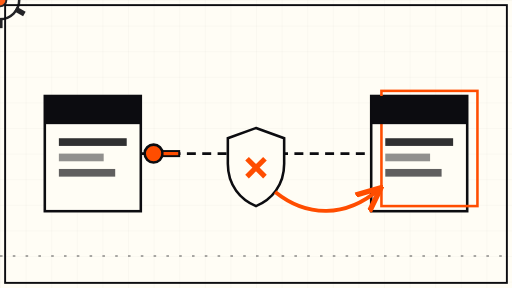
t = 0.00 s
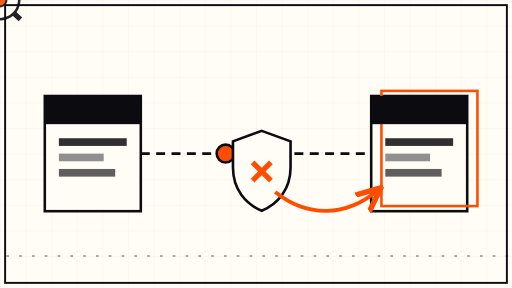
t = 1.50 s
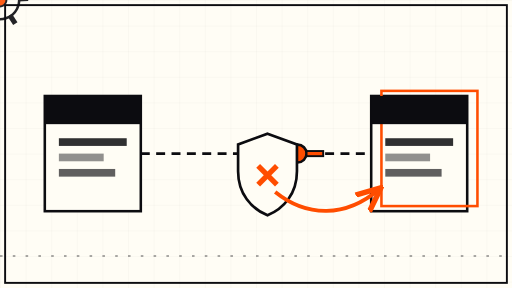
t = 3.00 s
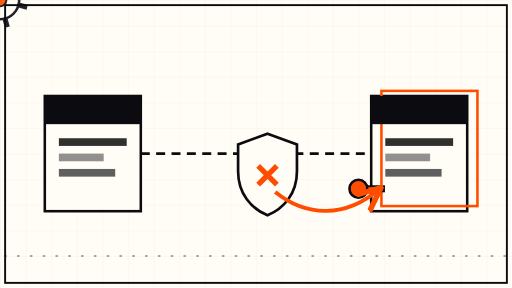
t = 5.00 s
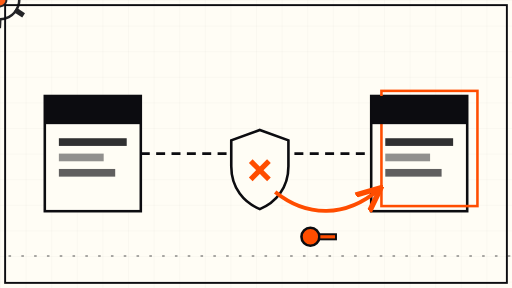
t = 7.00 s
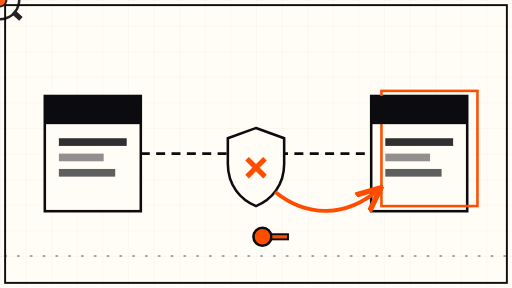
t = 8.00 s

The animated SVG that drew these frames (rendered in a browser with its animation timeline set to each time). Animation: 5 SMIL elements (animate=2,animateMotion=1,animateTransform=2); frames cover the first 8.00 s, repeats indefinitely.

<svg xmlns="http://www.w3.org/2000/svg" viewBox="0 0 800 450" role="img" aria-label="Animated schematic: OAuth token blocked at one hostname doorway, redirected to the matching doorway">
  <defs>
    <pattern id="grid" width="40" height="40" patternUnits="userSpaceOnUse">
      <path d="M 40 0 L 0 0 0 40" fill="none" stroke="#0C0C10" stroke-width="0.6" opacity="0.12"/>
    </pattern>
    <marker id="arrow" viewBox="0 0 10 10" refX="8" refY="5" markerWidth="7" markerHeight="7" orient="auto-start-reverse">
      <path d="M 0 1 L 9 5 L 0 9" fill="none" stroke="#FF4D00" stroke-width="2"/>
    </marker>
  </defs>

  <!-- cream drawing sheet + fine grid -->
  <rect x="0" y="0" width="800" height="450" fill="#FFFDF5"/>
  <rect x="0" y="0" width="800" height="450" fill="url(#grid)"/>
  <rect x="8" y="8" width="784" height="434" fill="none" stroke="#0C0C10" stroke-width="3"/>

  <!-- left server block: main UI hostname -->
  <g>
    <rect x="70" y="150" width="150" height="180" fill="#FFFDF5" stroke="#0C0C10" stroke-width="4"/>
    <rect x="70" y="150" width="150" height="44" fill="#0C0C10"/>
    <rect x="92" y="216" width="106" height="12" fill="#0C0C10" opacity="0.85"/>
    <rect x="92" y="240" width="70" height="12" fill="#0C0C10" opacity="0.45"/>
    <rect x="92" y="264" width="88" height="12" fill="#0C0C10" opacity="0.65"/>
  </g>

  <!-- right server block: MCP hostname -->
  <g>
    <rect x="580" y="150" width="150" height="180" fill="#FFFDF5" stroke="#0C0C10" stroke-width="4"/>
    <rect x="596" y="142" width="150" height="180" fill="none" stroke="#FF4D00" stroke-width="4"/>
    <rect x="580" y="150" width="150" height="44" fill="#0C0C10"/>
    <rect x="602" y="216" width="106" height="12" fill="#0C0C10" opacity="0.85"/>
    <rect x="602" y="240" width="70" height="12" fill="#0C0C10" opacity="0.45"/>
    <rect x="602" y="264" width="88" height="12" fill="#0C0C10" opacity="0.65"/>
  </g>

  <!-- pipeline between the two servers -->
  <line x1="220" y1="240" x2="580" y2="240" stroke="#0C0C10" stroke-width="4" stroke-dasharray="14 10"/>

  <!-- travelling token: key shape gliding left -> right, then looping back below -->
  <g>
    <circle cx="0" cy="0" r="14" fill="#FF4D00" stroke="#0C0C10" stroke-width="4"/>
    <rect x="14" y="-4" width="26" height="8" fill="#FF4D00" stroke="#0C0C10" stroke-width="3"/>
    <animateMotion dur="12s" repeatCount="indefinite" path="M 240 240 L 560 240 L 560 370 L 240 370 Z"/>
  </g>

  <!-- gate at the wrong doorway: shield that pulses, blocking the key -->
  <g>
    <path d="M 400 200 l 44 16 v 40 c 0 34 -20 56 -44 66 c -24 -10 -44 -32 -44 -66 v -40 z"
          fill="#FFFDF5" stroke="#0C0C10" stroke-width="4"/>
    <line x1="386" y1="248" x2="414" y2="276" stroke="#FF4D00" stroke-width="8"/>
    <line x1="414" y1="248" x2="386" y2="276" stroke="#FF4D00" stroke-width="8"/>
    <animateTransform attributeName="transform" type="scale" values="1;1.06;1" dur="8s" repeatCount="indefinite" additive="sum"/>
  </g>

  <!-- corrected redirect arrow: orange, arcing toward the right doorway -->
  <path d="M 430 300 C 480 340, 540 340, 592 296" fill="none" stroke="#FF4D00" stroke-width="6" marker-end="url(#arrow)">
    <animate attributeName="stroke-dashoffset" from="60" to="0" dur="6s" repeatCount="indefinite"/>
  </path>

  <!-- slow rotating validator gear above the gate -->
  <g opacity="0.9">
    <g transform="translate(400 120)">
      <circle r="30" fill="none" stroke="#0C0C10" stroke-width="4"/>
      <g id="teeth">
        <rect x="-4" y="-44" width="8" height="16" fill="#0C0C10"/>
        <rect x="-4" y="-44" width="8" height="16" fill="#0C0C10" transform="rotate(60)"/>
        <rect x="-4" y="-44" width="8" height="16" fill="#0C0C10" transform="rotate(120)"/>
        <rect x="-4" y="-44" width="8" height="16" fill="#0C0C10" transform="rotate(180)"/>
        <rect x="-4" y="-44" width="8" height="16" fill="#0C0C10" transform="rotate(240)"/>
        <rect x="-4" y="-44" width="8" height="16" fill="#0C0C10" transform="rotate(300)"/>
      </g>
      <circle r="10" fill="#FF4D00" stroke="#0C0C10" stroke-width="3"/>
      <animateTransform attributeName="transform" type="rotate" from="0" to="360" dur="40s" repeatCount="indefinite"/>
    </g>
  </g>

  <!-- drifting dotted baseline, slow -->
  <g opacity="0.35">
    <line x1="0" y1="400" x2="800" y2="400" stroke="#0C0C10" stroke-width="3" stroke-dasharray="4 16">
      <animate attributeName="stroke-dashoffset" from="0" to="80" dur="12s" repeatCount="indefinite"/>
    </line>
  </g>
</svg>
